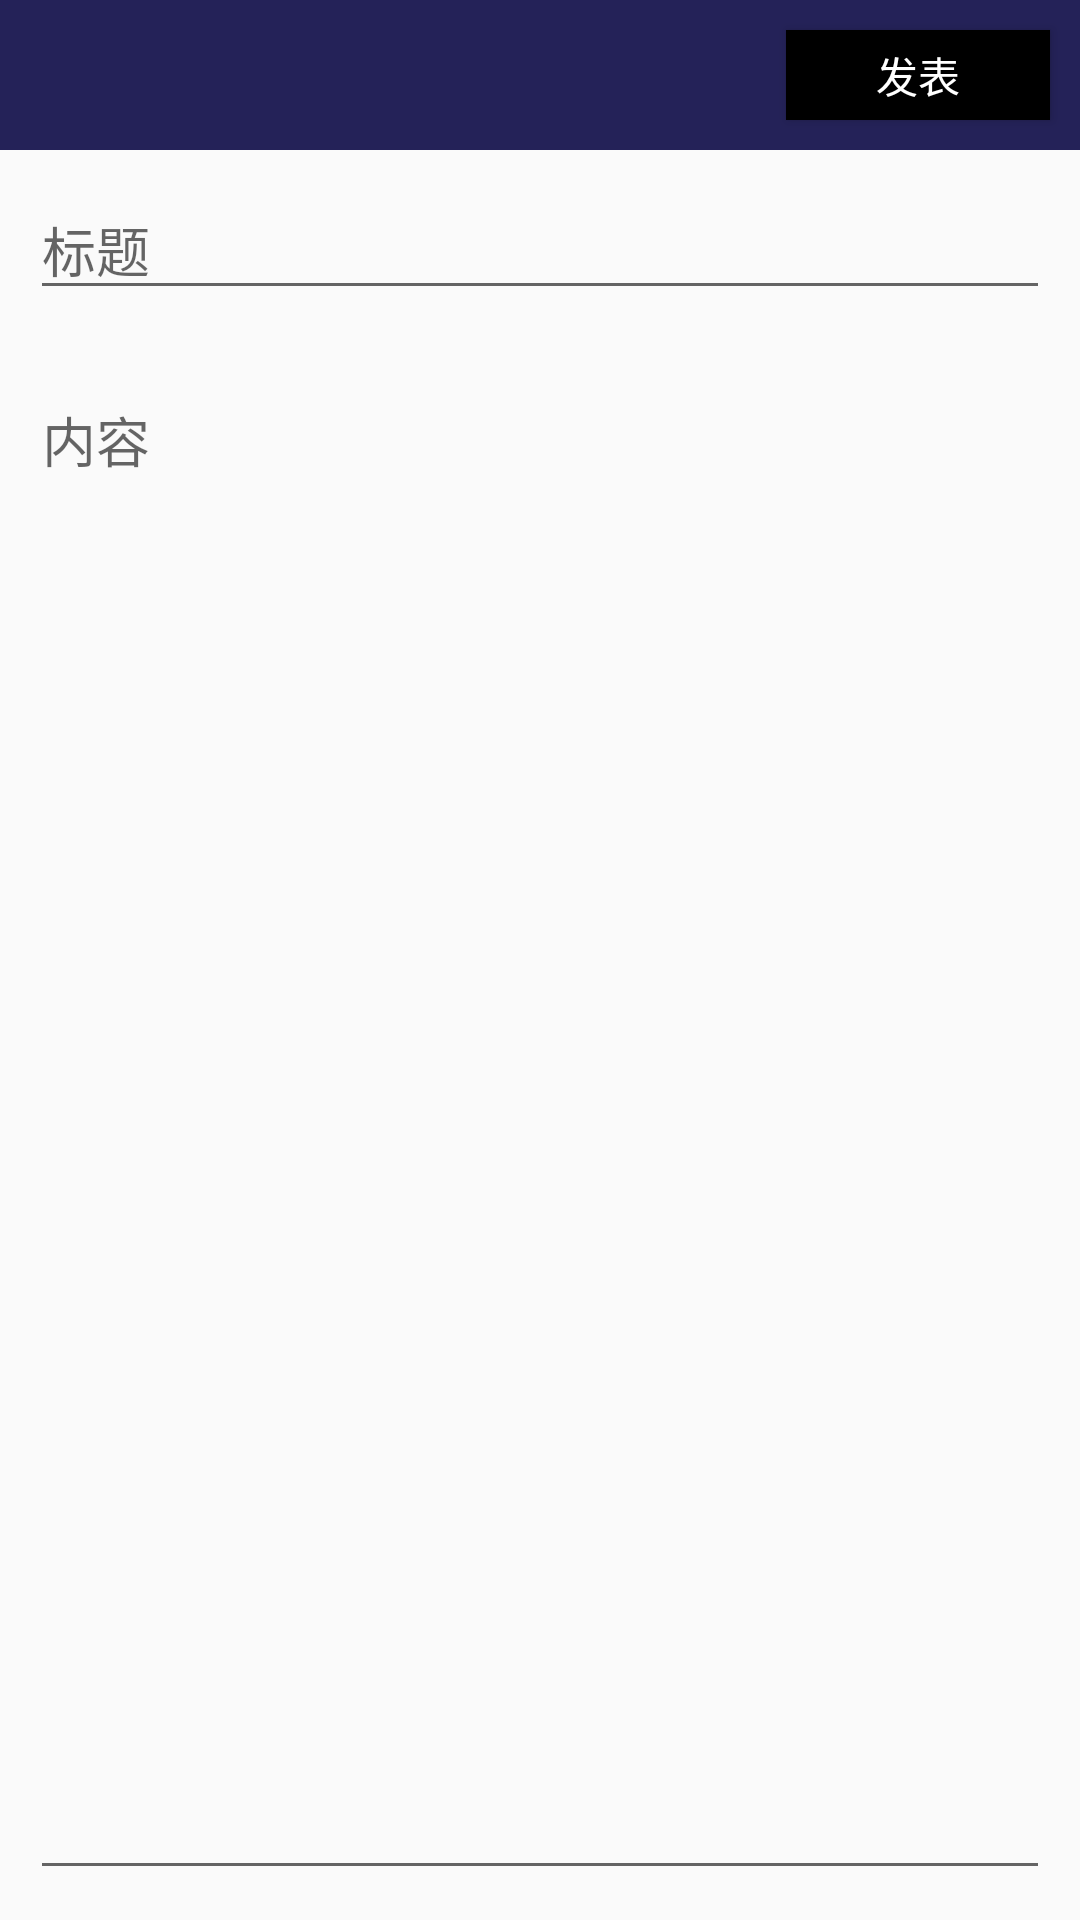

The Android layout XML behind this screen, and the referenced resources:
<!-- AndroidManifest.xml: application theme AppTheme -->
<!-- res/layout/activity_send_post.xml -->
<?xml version="1.0" encoding="utf-8"?>
<LinearLayout xmlns:android="http://schemas.android.com/apk/res/android"
    android:layout_width="match_parent"
    android:layout_height="match_parent"
    android:orientation="vertical" >

    <LinearLayout
        android:layout_width="fill_parent"
        android:layout_height="50dp"
        android:background="#242258"
        android:gravity="right|center"
        android:orientation="horizontal" >

        <Button
            android:id="@+id/bt_send"
            android:layout_width="wrap_content"
            android:layout_height="30dp"
            android:layout_marginRight="10dp"
            android:background="#000000"
            android:text="发表"
            android:textColor="#ffffff" />

    </LinearLayout>

    <EditText
        android:id="@+id/ed_tiezi_title"
        android:layout_width="fill_parent"
        android:layout_height="wrap_content"
        android:layout_margin="10dp"
        android:hint="标题" />

    <EditText
        android:id="@+id/ed_tiezi_content"
        android:layout_width="fill_parent"
        android:layout_height="fill_parent"
        android:layout_margin="10dp"
        android:gravity="top"
        android:hint="内容" />

</LinearLayout>
<!-- resources referenced by this layout -->
<resources>
  <style name="AppTheme" parent="Theme.AppCompat.Light.DarkActionBar">
          
          <item name="colorPrimary">@color/colorPrimary</item>
          <item name="colorPrimaryDark">@color/colorPrimaryDark</item>
          <item name="colorAccent">@color/colorAccent</item>
          <item name="android:windowIsTranslucent">true</item>
          <item name="android:windowNoTitle">true</item>
      </style>
  <color name="colorPrimary">#008577</color>
  <color name="colorPrimaryDark">#00574B</color>
  <color name="colorAccent">#D81B60</color>
</resources>
